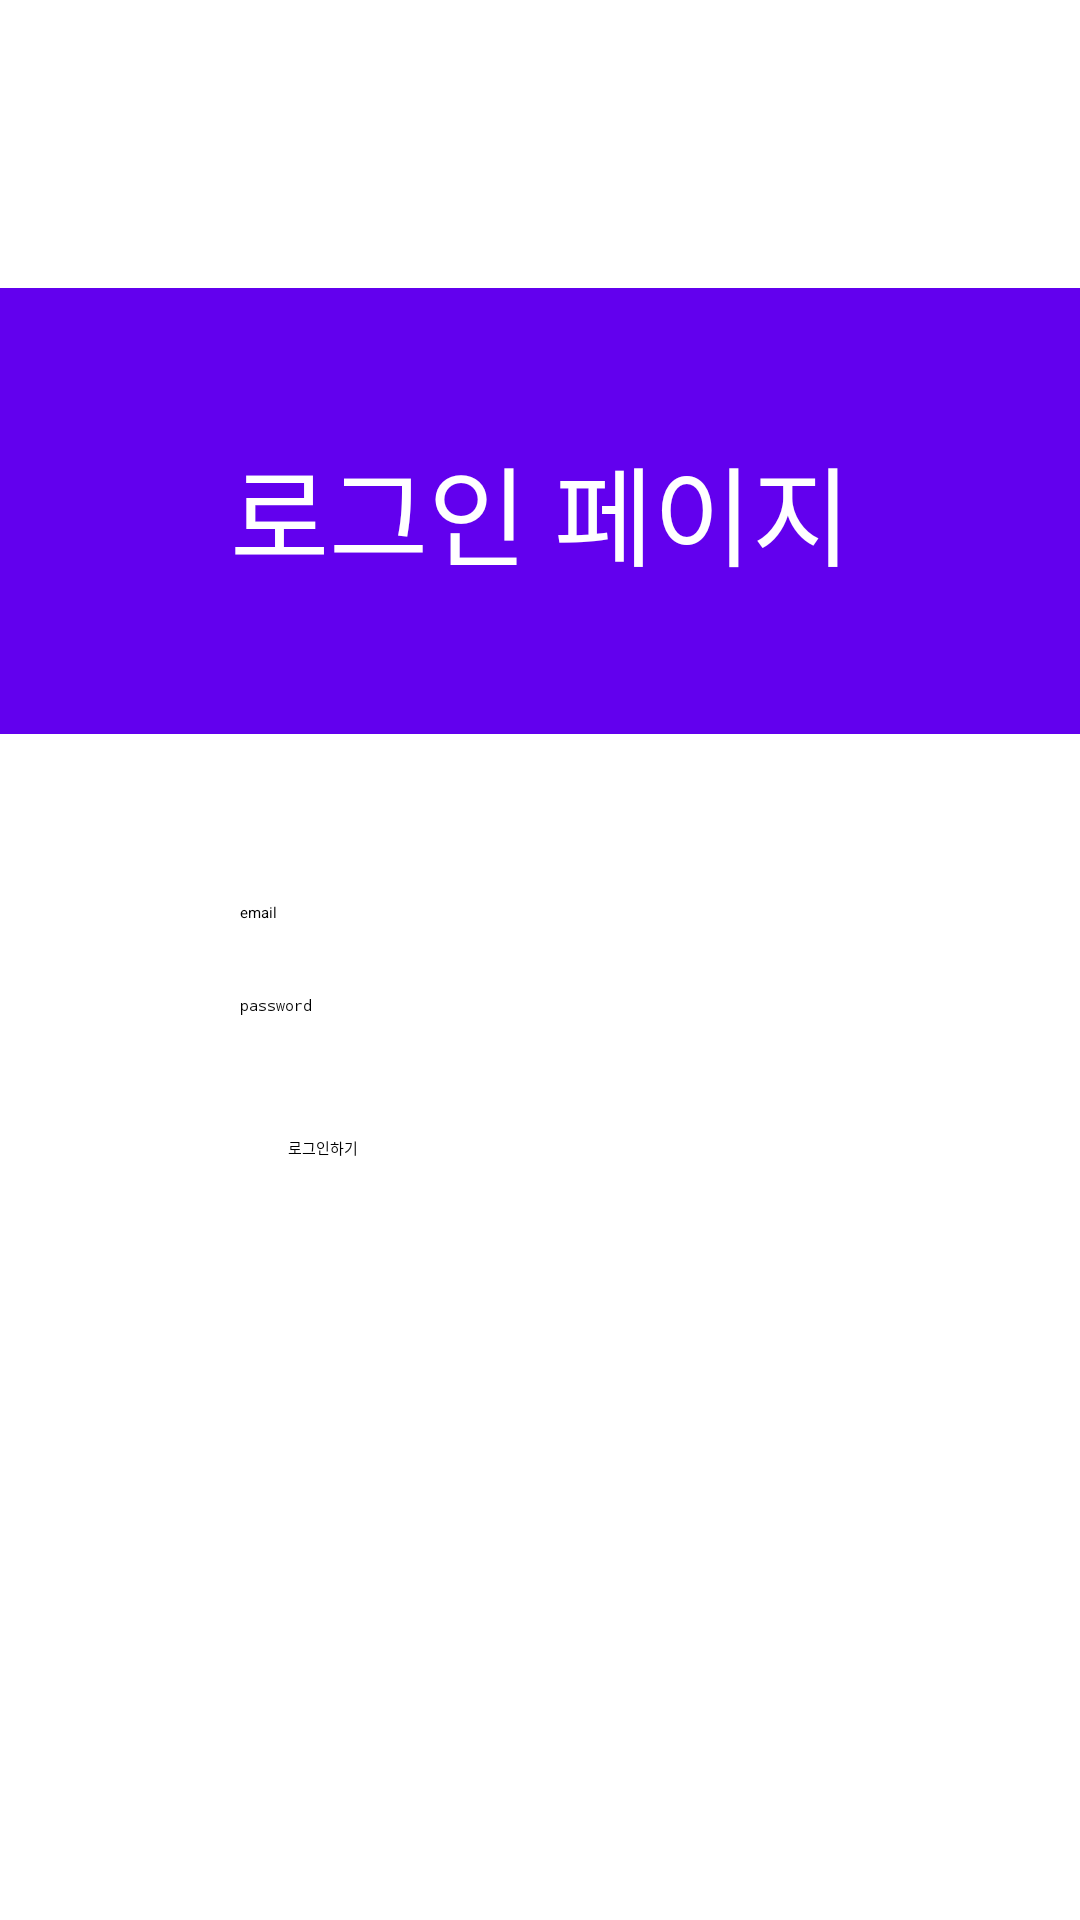

Layout XML and referenced resources for this Android screen:
<!-- AndroidManifest.xml: application theme Theme.21_hg095_java -->
<!-- res/layout/login.xml -->
<?xml version="1.0" encoding="utf-8"?>
<androidx.constraintlayout.widget.ConstraintLayout xmlns:android="http://schemas.android.com/apk/res/android"
    xmlns:app="http://schemas.android.com/apk/res-auto"
    xmlns:tools="http://schemas.android.com/tools"
    android:layout_width="match_parent"
    android:layout_height="match_parent"
    tools:context=".MainActivity">

    <TextView
        android:id="@+id/textView"
        android:layout_width="match_parent"
        android:layout_height="wrap_content"
        android:layout_marginTop="96dp"
        android:background="#6200EE"
        android:gravity="center"
        android:padding="48dp"
        android:text="로그인 페이지"
        android:textColor="#fff"
        android:textSize="36sp"
        app:layout_constraintEnd_toEndOf="parent"
        app:layout_constraintStart_toStartOf="parent"
        app:layout_constraintTop_toTopOf="parent" />

    <EditText
        android:id="@+id/editTextTextEmailAddress"
        android:layout_width="200dp"
        android:layout_height="wrap_content"
        android:layout_marginTop="56dp"
        android:hint="email"
        android:inputType="textEmailAddress"
        app:layout_constraintEnd_toEndOf="parent"
        app:layout_constraintStart_toStartOf="parent"
        app:layout_constraintTop_toBottomOf="@id/textView" />

    <EditText
        android:id="@+id/editTextTextPassword"
        android:layout_width="200dp"
        android:layout_height="wrap_content"
        android:layout_marginTop="24dp"
        android:hint="password"
        android:inputType="textPassword"
        app:layout_constraintEnd_toEndOf="parent"
        app:layout_constraintStart_toStartOf="parent"
        app:layout_constraintTop_toBottomOf="@+id/editTextTextEmailAddress" />

    <Button
        android:id="@+id/button"
        android:layout_width="200dp"
        android:layout_height="wrap_content"
        android:layout_marginTop="24dp"
        android:padding="16dp"
        android:text="로그인하기"
        app:layout_constraintEnd_toEndOf="parent"
        app:layout_constraintStart_toStartOf="parent"
        app:layout_constraintTop_toBottomOf="@+id/editTextTextPassword" />

</androidx.constraintlayout.widget.ConstraintLayout>
<!-- resources referenced by this layout -->
<resources>

</resources>
